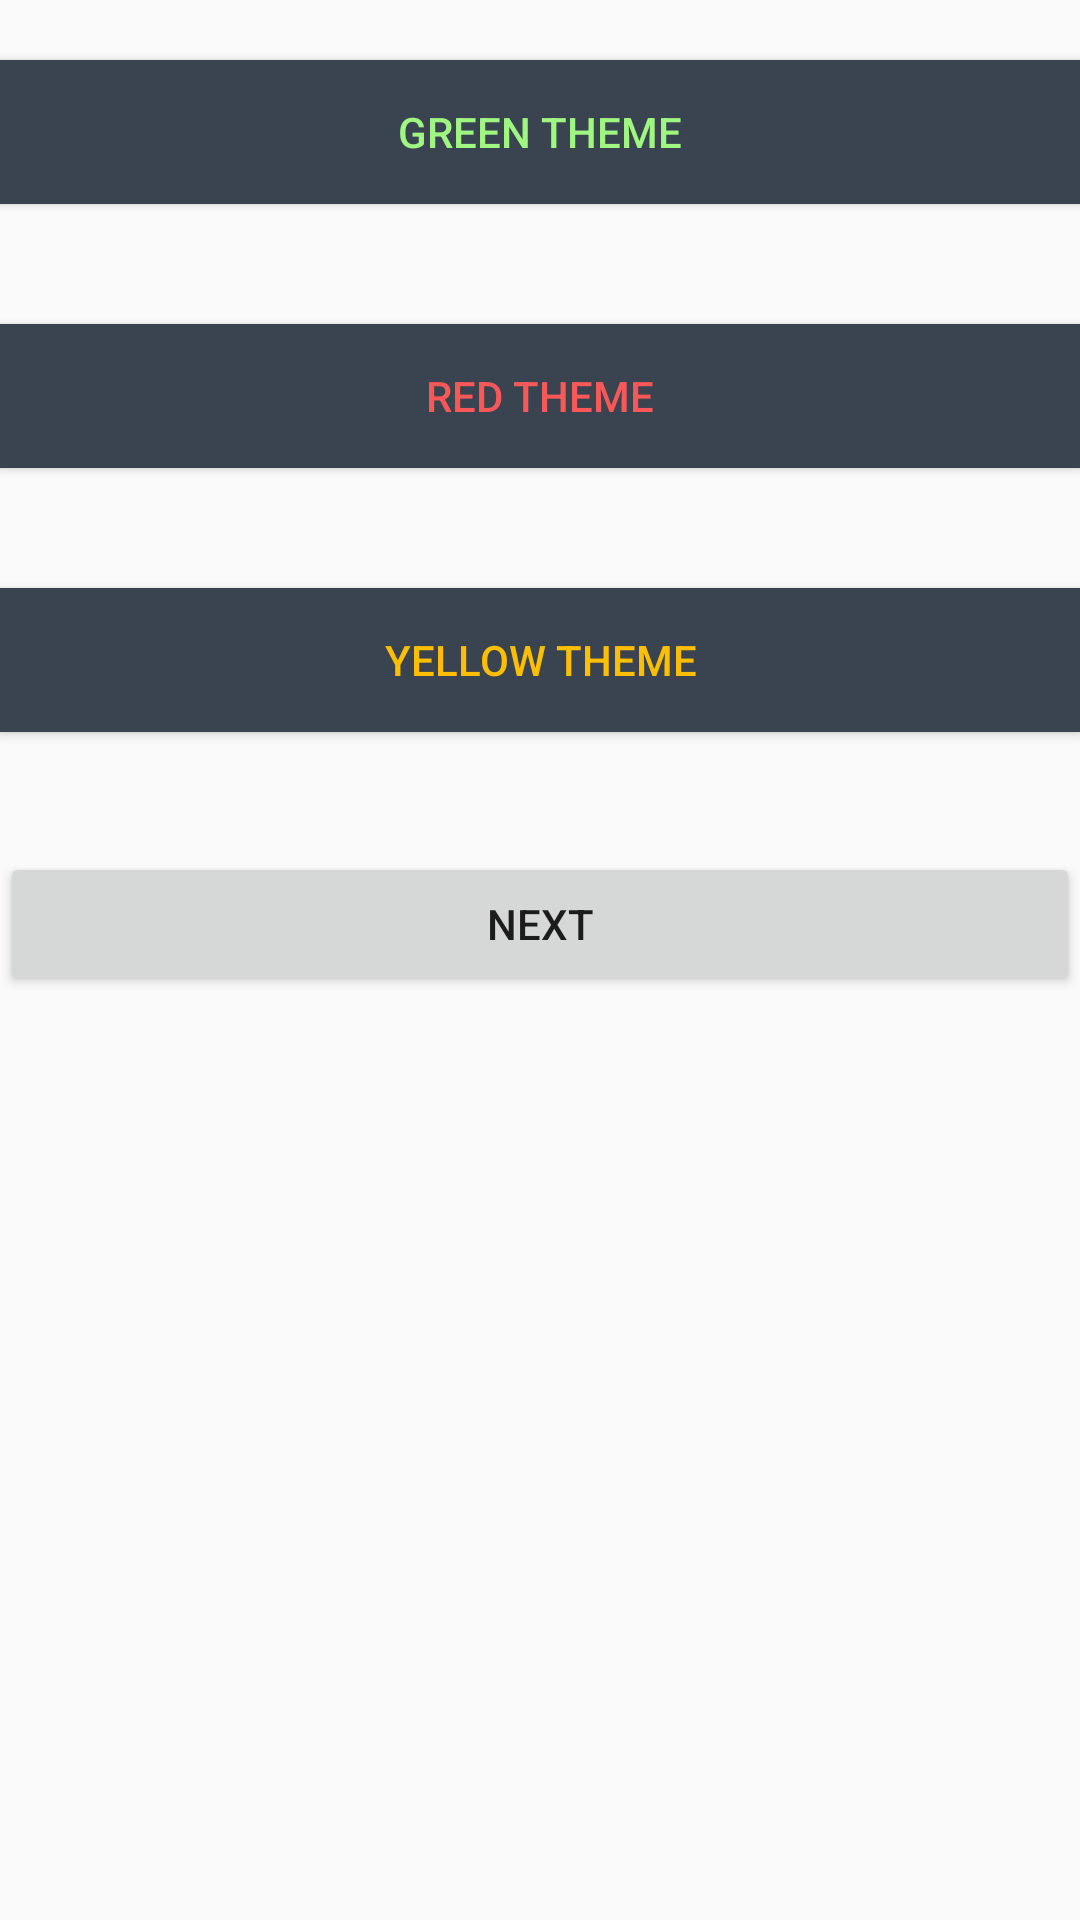

Write the Android layout XML for this screen, with the resource values it uses.
<!-- AndroidManifest.xml: application theme AppTheme -->
<!-- res/layout/activity_color_theme.xml -->
<?xml version="1.0" encoding="utf-8"?>
<LinearLayout xmlns:android="http://schemas.android.com/apk/res/android"
    android:id="@+id/colorLayout"
    android:layout_width="match_parent"
    android:layout_height="match_parent"
    android:orientation="vertical">

        <Button
            android:id="@+id/buttonGreen"
            android:layout_width="match_parent"
            android:layout_height="wrap_content"
            android:layout_centerHorizontal="true"
            android:layout_marginBottom="20dp"
            android:layout_marginTop="20dp"
            android:background="@color/editorColorPrimaryDark"
            android:text="Green Theme"
            android:textColor="@color/colorGreen" />

        <Button
            android:id="@+id/buttonRed"
            android:layout_width="match_parent"
            android:layout_height="wrap_content"
            android:layout_centerHorizontal="true"
            android:layout_marginBottom="20dp"
            android:layout_marginTop="20dp"
            android:background="@color/editorColorPrimaryDark"
            android:text="Red Theme"
            android:textColor="@color/colorRed" />

        <Button
            android:id="@+id/buttonYellow"
            android:layout_width="match_parent"
            android:layout_height="wrap_content"
            android:layout_centerHorizontal="true"
            android:layout_marginBottom="20dp"
            android:layout_marginTop="20dp"
            android:background="@color/editorColorPrimaryDark"
            android:text="Yellow Theme"
            android:textColor="@color/colorYellow" />

        <Button
            android:id="@+id/nextButton"
            android:layout_width="match_parent"
            android:layout_height="wrap_content"
            android:layout_marginBottom="20dp"
            android:layout_marginTop="20dp"
            android:text="Next" />

</LinearLayout>
<!-- resources referenced by this layout -->
<resources>
  <color name="colorGreen">#9FF781</color>
  <color name="colorRed">#FA5858</color>
  <color name="colorYellow">#FFBF00</color>
  <color name="editorColorPrimaryDark">#394450</color>
  <style name="AppTheme" parent="Theme.AppCompat.Light.DarkActionBar">
          
          <item name="colorPrimary">@color/colorPrimary</item>
          <item name="colorPrimaryDark">@color/colorPrimaryDark</item>
          <item name="colorAccent">@color/colorAccent</item>
      </style>
  <color name="colorPrimary">#3F51B5</color>
  <color name="colorPrimaryDark">#303F9F</color>
  <color name="colorAccent">#FF4081</color>
</resources>
